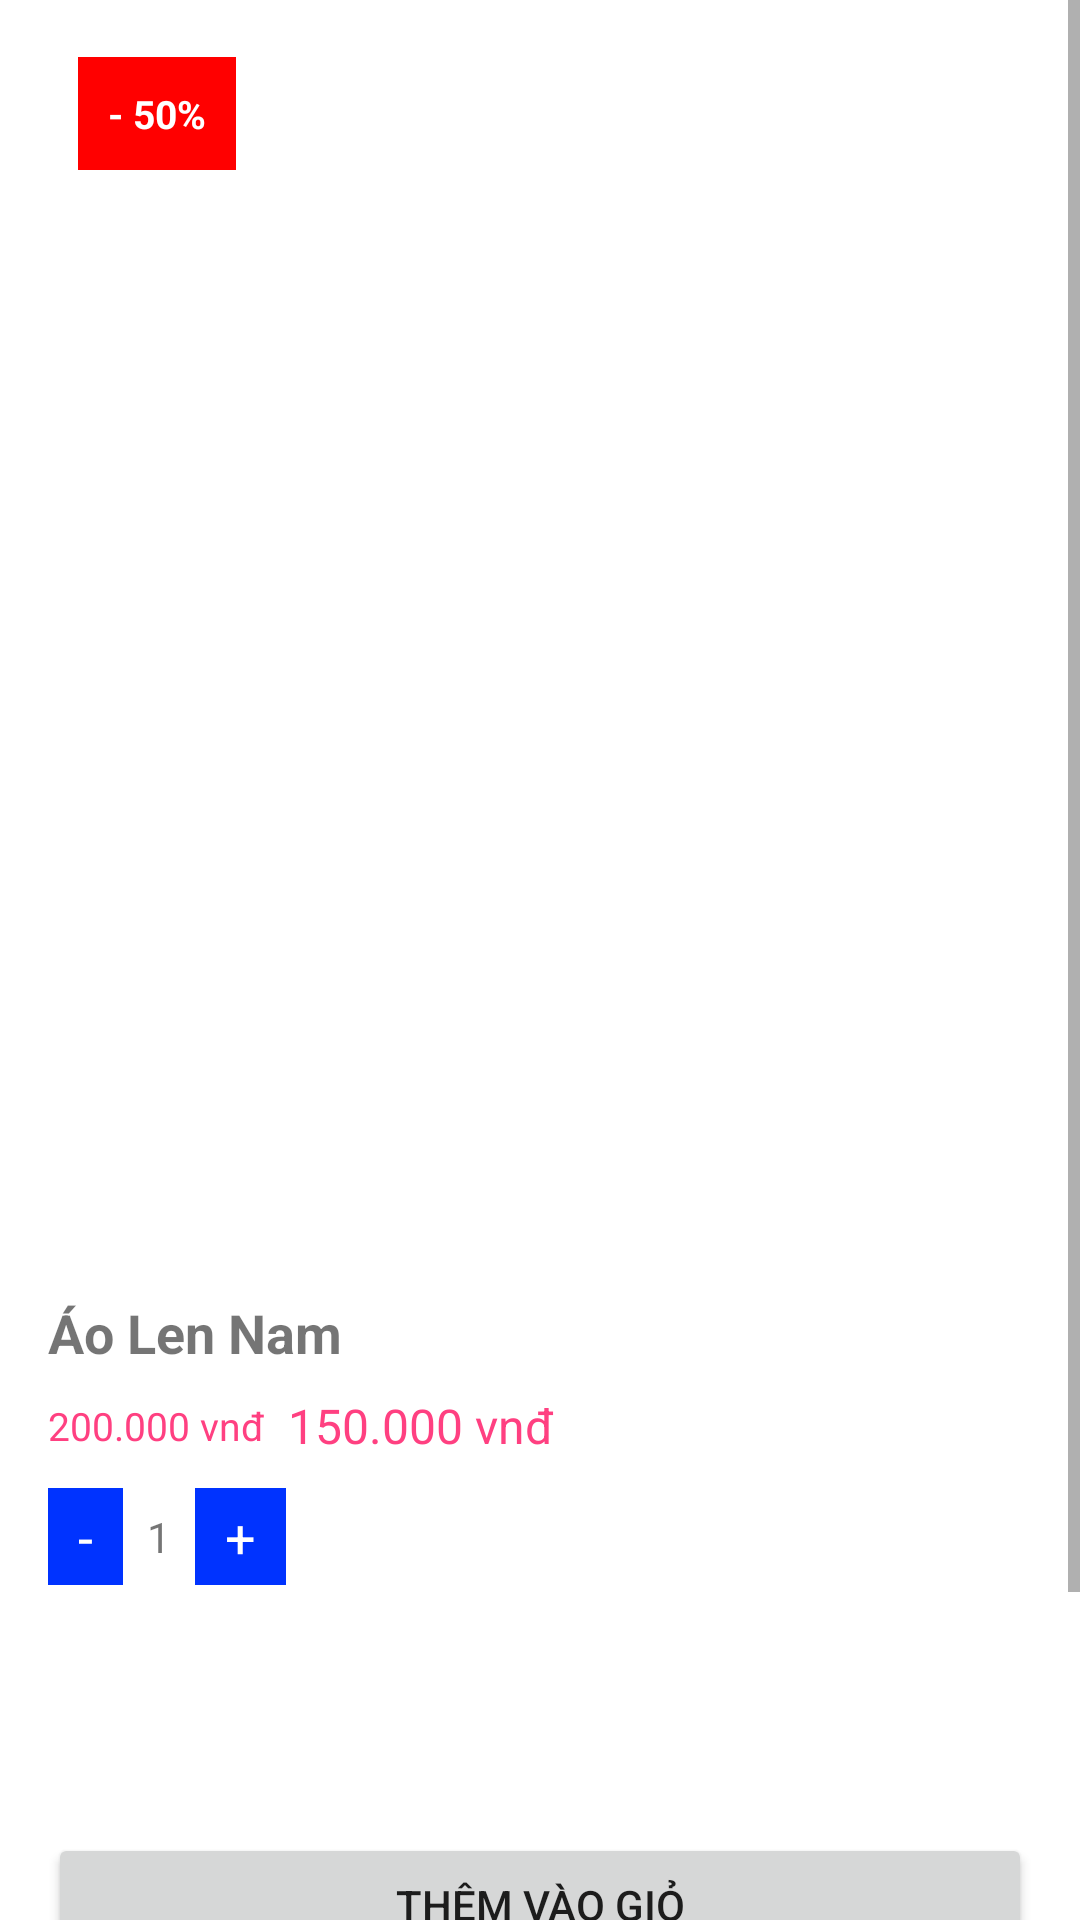

Produce the Android XML layout that renders to this screen, including the resource entries it uses.
<!-- AndroidManifest.xml: application theme Theme.Fashion_App -->
<!-- res/layout/activity_product_detail.xml -->
<?xml version="1.0" encoding="utf-8"?>
<androidx.constraintlayout.widget.ConstraintLayout xmlns:android="http://schemas.android.com/apk/res/android"
    xmlns:app="http://schemas.android.com/apk/res-auto"
    xmlns:tools="http://schemas.android.com/tools"
    android:layout_width="match_parent"
    android:layout_height="match_parent"
    tools:context=".ProductDetailActivity">

    <ScrollView
        android:layout_width="match_parent"
        android:layout_height="match_parent">

        <LinearLayout
            android:layout_width="match_parent"
            android:layout_height="wrap_content"
            android:orientation="vertical"
            android:paddingHorizontal="16dp"
            android:paddingTop="0dp">

            <FrameLayout
                android:layout_width="match_parent"
                android:layout_height="wrap_content"
                android:padding="0dp">


                
                <ImageView
                    android:id="@+id/productImage"
                    android:layout_width="match_parent"
                    android:layout_height="400dp"
                    android:layout_marginTop="16dp"
                    android:layout_marginBottom="16dp"
                    android:scaleType="centerCrop"
                    android:src="@drawable/white_product"
                    app:layout_constraintDimensionRatio="H,16:9" />

                
                <TextView
                    android:id="@+id/text_product_discount"
                    android:layout_width="wrap_content"
                    android:layout_height="wrap_content"
                    android:text="- 50%"
                    android:background="#FFFF0000"
                    android:textColor="@color/white"
                    android:textSize="13dp"
                    android:textStyle="bold"
                    android:padding="10dp"
                    android:layout_gravity="top|start"
                    android:layout_marginTop="19dp"
                    android:layout_marginLeft="10dp"/>

            </FrameLayout>

            <TextView
                android:id="@+id/productName"
                android:layout_width="match_parent"
                android:layout_height="wrap_content"
                android:layout_marginBottom="8dp"
                android:textSize="18sp"
                android:textStyle="bold"
                android:text="Áo Len Nam" />

            <LinearLayout
                android:layout_width="match_parent"
                android:layout_height="wrap_content"
                android:orientation="horizontal"
                android:gravity="center_vertical">

                
                <TextView
                    android:id="@+id/productPrice"
                    android:layout_width="wrap_content"
                    android:layout_height="wrap_content"
                    android:layout_marginEnd="8dp"
                    android:textSize="13sp"
                    android:textColor="@color/colorAccent"
                    android:text="200.000 vnđ"/>

                
                <TextView
                    android:id="@+id/productPriceDiscount"
                    android:layout_width="wrap_content"
                    android:layout_height="wrap_content"
                    android:textSize="16sp"
                    android:textColor="@color/colorAccent"
                    android:text="150.000 vnđ" />
            </LinearLayout>



            <LinearLayout
                android:layout_width="wrap_content"
                android:layout_height="wrap_content"
                android:orientation="horizontal"
                android:paddingTop="10dp"
                android:layout_marginBottom="10dp"
                android:gravity="center_vertical">

                <TextView
                    android:id="@+id/product_item_decrease"
                    android:layout_width="wrap_content"
                    android:layout_height="wrap_content"
                    android:background="@color/purple_400"
                    android:gravity="center"
                    android:paddingHorizontal="10dp"
                    android:paddingVertical="4dp"
                    android:textColor="@color/white"
                    android:text="-"
                    android:textSize="18sp" />

                <TextView
                    android:id="@+id/product_item_quantity"
                    android:layout_width="wrap_content"
                    android:layout_height="wrap_content"
                    android:text="1"
                    android:textSize="14sp"
                    android:layout_marginHorizontal="8dp"
                    android:gravity="center"/>

                <TextView
                    android:id="@+id/product_item_increase"
                    android:layout_width="wrap_content"
                    android:layout_height="wrap_content"
                    android:text="+"
                    android:textSize="18sp"
                    android:paddingHorizontal="10dp"
                    android:paddingVertical="4dp"
                    android:background="@color/purple_400"
                    android:textColor="@color/white"
                    android:gravity="center"/>
            </LinearLayout>

            <TextView
                android:id="@+id/productStock"
                android:layout_width="match_parent"
                android:layout_height="wrap_content"
                android:layout_marginBottom="16dp"
                android:textSize="16sp"
                android:textColor="@color/black"
                android:text="" />

            <TextView
                android:id="@+id/productDescription"
                android:layout_width="match_parent"
                android:layout_height="wrap_content"
                android:layout_marginBottom="16dp"
                android:textSize="14sp"
                android:textColor="@color/black"
                android:text="" />

            <Button
                android:id="@+id/addToCartButton"
                android:layout_width="match_parent"
                android:layout_height="wrap_content"
                android:layout_marginBottom="16dp"
                android:text="Thêm vào giỏ" />

            <TextView
                android:id="@+id/commentsTitle"
                android:layout_width="match_parent"
                android:layout_height="wrap_content"
                android:layout_marginBottom="8dp"
                android:textSize="18sp"
                android:textStyle="bold"
                android:text="Bình luận" />

            <androidx.recyclerview.widget.RecyclerView
                android:id="@+id/commentsRecyclerView"
                android:layout_width="match_parent"
                android:layout_height="wrap_content"
                android:layout_marginBottom="16dp" />

            <TextView
                android:id="@+id/relatedProductsTitle"
                android:layout_width="match_parent"
                android:layout_height="wrap_content"
                android:layout_marginBottom="8dp"
                android:textSize="18sp"
                android:textStyle="bold"
                android:text="Sản Phẩm Liên Quan" />

            <androidx.recyclerview.widget.RecyclerView
                android:id="@+id/relatedProductsRecyclerView"
                android:layout_width="match_parent"
                android:layout_height="wrap_content"
                android:layout_marginBottom="16dp" />
        </LinearLayout>
    </ScrollView>
</androidx.constraintlayout.widget.ConstraintLayout>
<!-- resources referenced by this layout -->
<resources>
  <color name="black">#FF000000</color>
  <color name="colorAccent">#FF4081</color>
  <color name="purple_400">#0033FF</color>
  <color name="white">#FFFFFFFF</color>
  <style name="Theme.Fashion_App" parent="Theme.MaterialComponents.DayNight.DarkActionBar">
          
          <item name="colorPrimary">@color/purple_400</item>
          <item name="colorPrimaryVariant">@color/purple_400</item>
          <item name="colorOnPrimary">@color/white</item>
          
          <item name="colorSecondary">@color/purple_400</item>
          <item name="colorSecondaryVariant">@color/purple_400</item>
          <item name="colorOnSecondary">@color/black</item>
          
          <item name="android:statusBarColor" tools:targetApi="l">?attr/colorPrimaryVariant</item>
          
      </style>
</resources>
